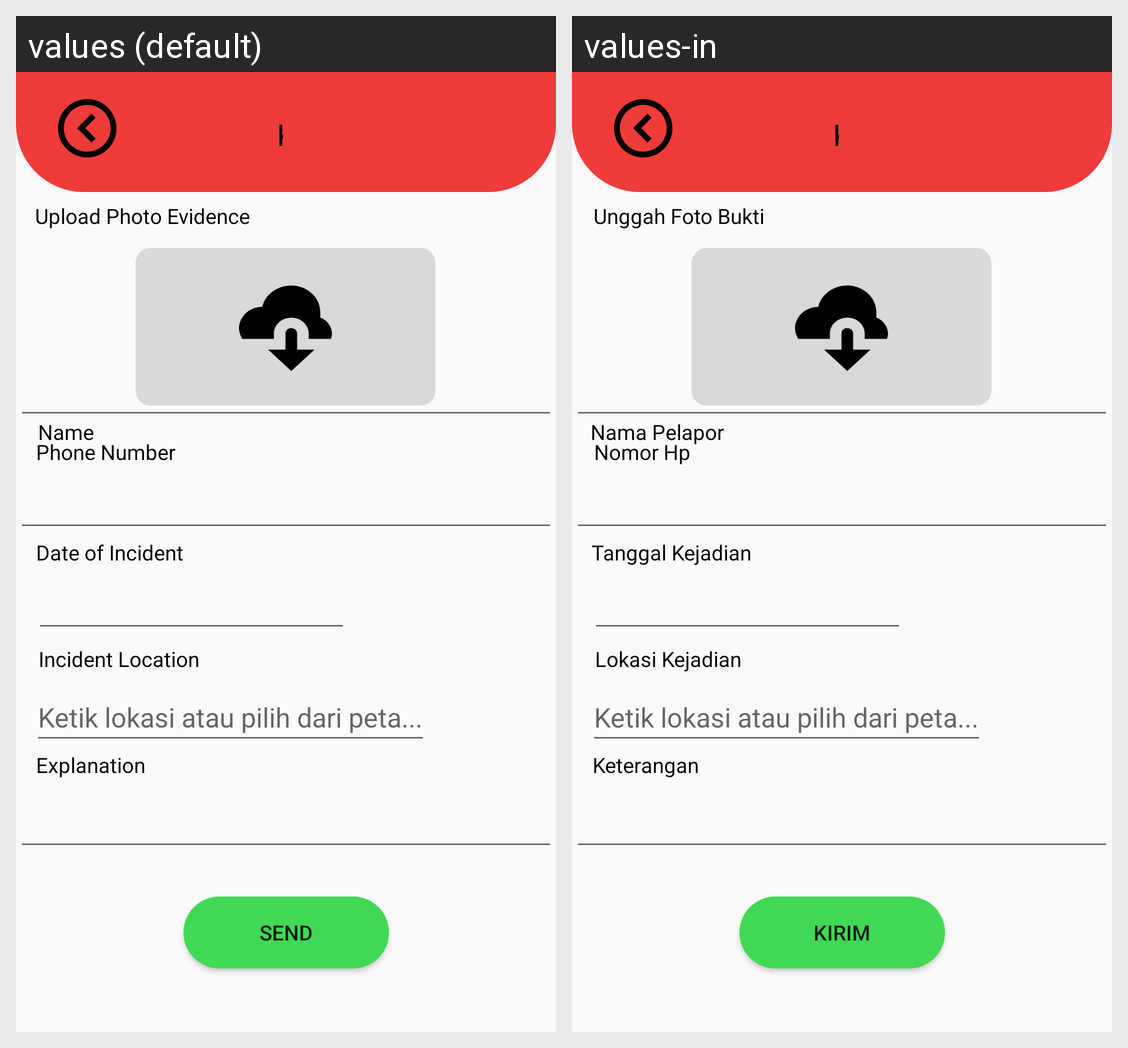

Here is an Android app screen in its default locale and in the app's own translations. Write out the translated-string differences for the strings that appear on this screen.
Android screen res/layout/activity_kebakaranupdatedata.xml rendered under 2 locales, left to right: values (default), values-in. Device: Nexus 5 (rendered at 1080×1920; each locale shown at half size, 540×960, under a caption strip naming it); theme Theme.AduraApp.
Strings drawn on this screen, with the default value and each locale's value (text and hints the layout hard-codes, and strings that could not be matched under every locale, appear in the picture but are not listed):

fotobukti
  values: Upload Photo Evidence
  values-in: Unggah Foto Bukti

pelapor
  values: Name
  values-in: Nama Pelapor

hp
  values: Phone Number
  values-in: Nomor Hp

tanggal
  values: Date of Incident
  values-in: Tanggal Kejadian

lokasi
  values: Incident Location
  values-in: Lokasi Kejadian

kirim
  values: Send
  values-in: Kirim
